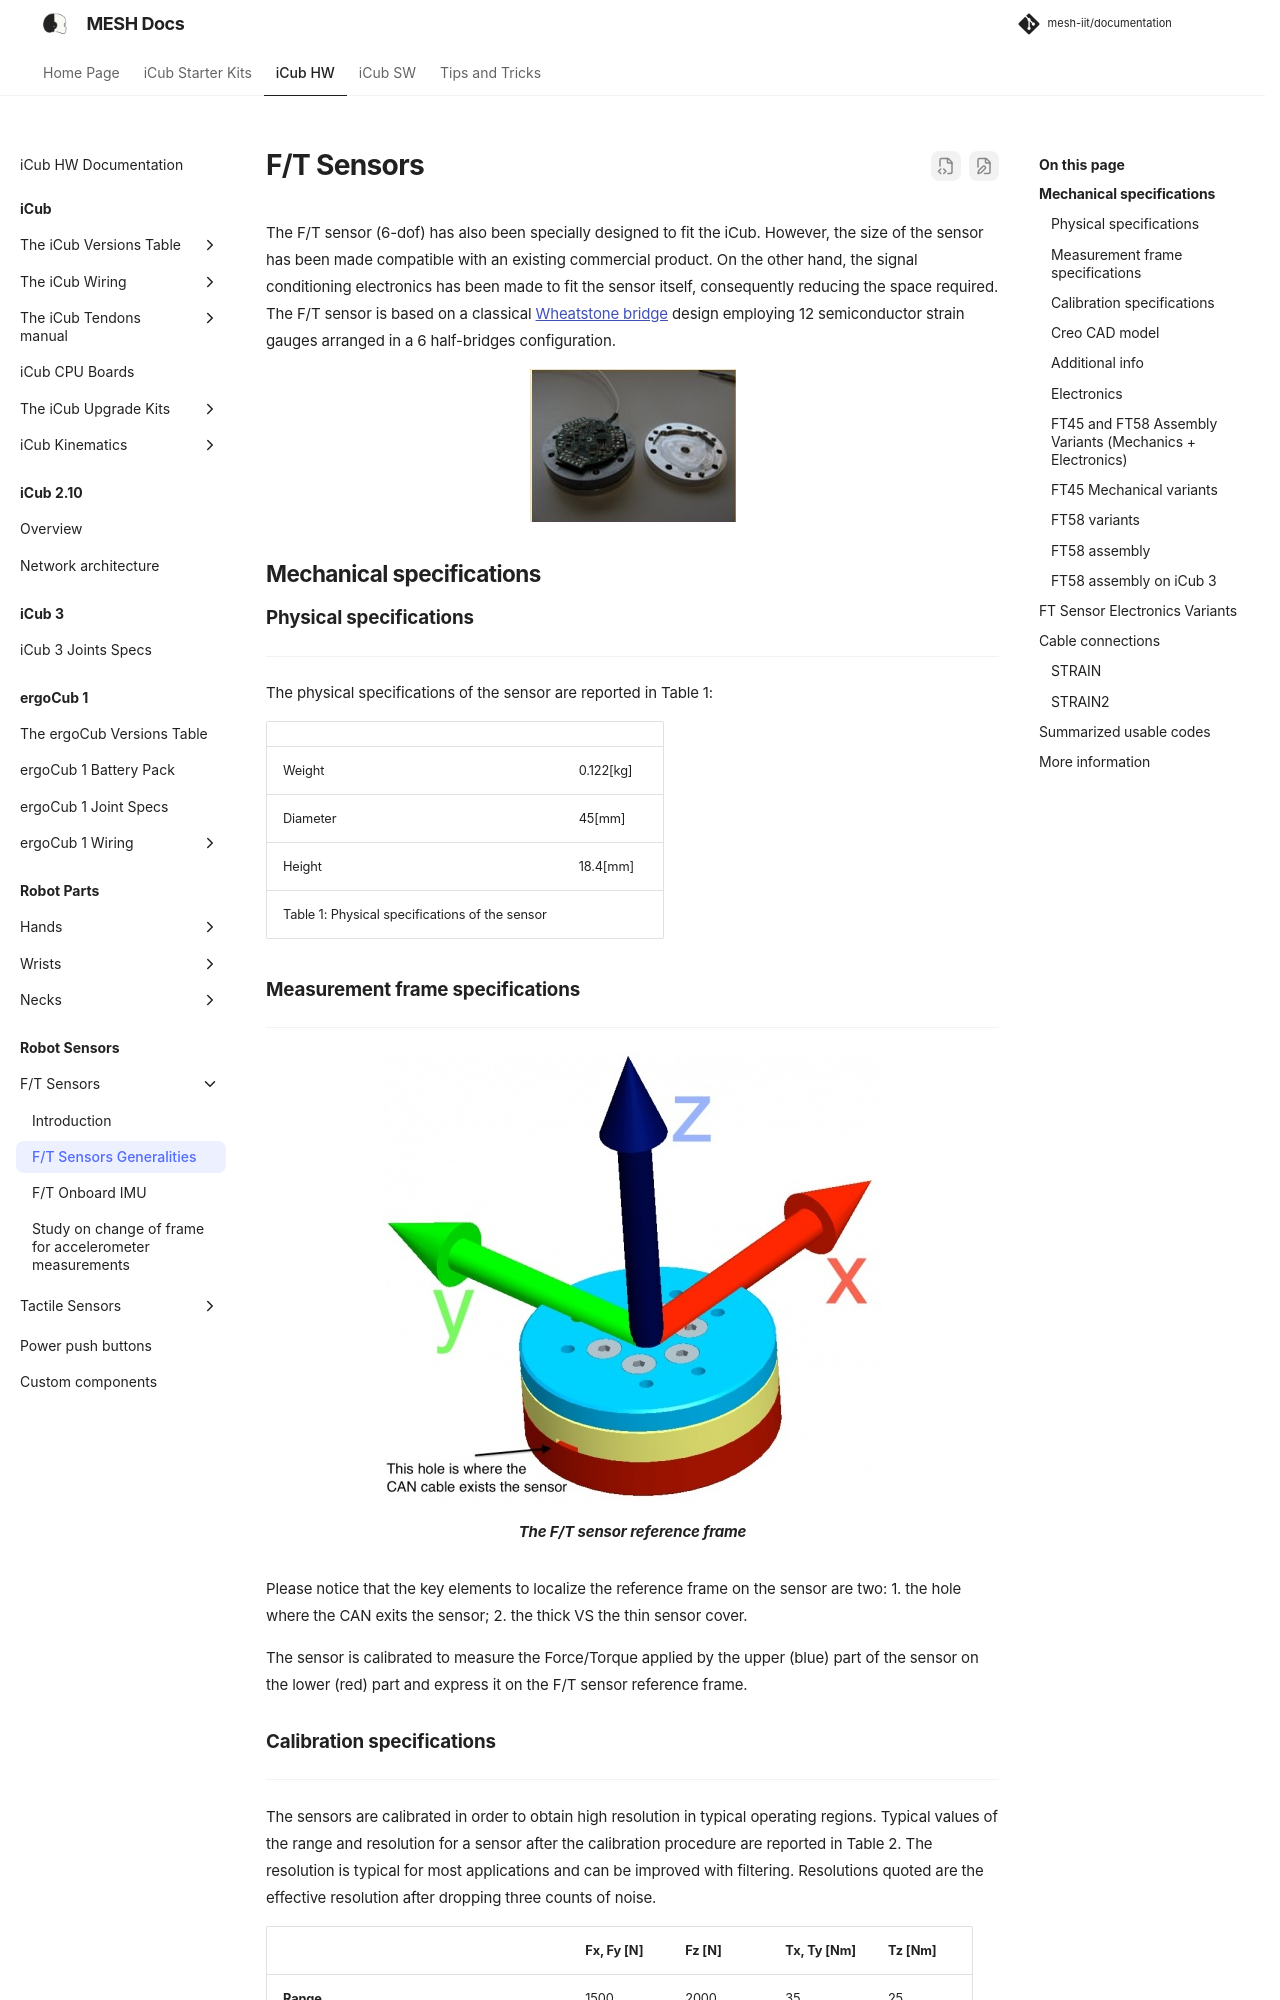

repository: martinaxgloria/documentation · page: ft_sensors/ft_sensors/index.html · generator: mkdocs

# F/T Sensors

The F/T sensor (6-dof) has also been specially designed to fit the iCub. However, the size of the sensor has been made compatible with an existing commercial product. On the other hand, the signal conditioning electronics has been made to fit the sensor itself, consequently reducing the space required. The F/T sensor is based on a classical [Wheatstone bridge](http://en.wikipedia.org/wiki/Wheatstone_bridge) design employing 12 semiconductor strain gauges arranged in a 6 half-bridges configuration.

<center>
  <figure>
    <img src ="../img/ft-sensor.png"/>
  </figure>
</center>

## **Mechanical specifications**

### Physical specifications
----
The physical specifications of the sensor are reported in Table 1:

|          |                                                               |
|----------|---------------------------------------------------------------|
| Weight   | 0.122\[kg\] |
| Diameter | 45\[mm\] |
| Height   | 18.4\[mm\] |
Table 1: Physical specifications of the sensor

### Measurement frame specifications
----

<center>
  <figure>
    <img src ="../img/ft-frame.png"/>
    <figcaption><b>The F/T sensor reference frame</b></figcaption>
  </figure>
</center>

Please notice that the key elements to localize the reference frame on the sensor are two:
1. the hole where the CAN exits the sensor;
2. the thick VS the thin sensor cover.

The sensor is calibrated to measure the Force/Torque applied by the upper (blue) part of the sensor on the lower (red) part and express it on the F/T sensor reference frame.
